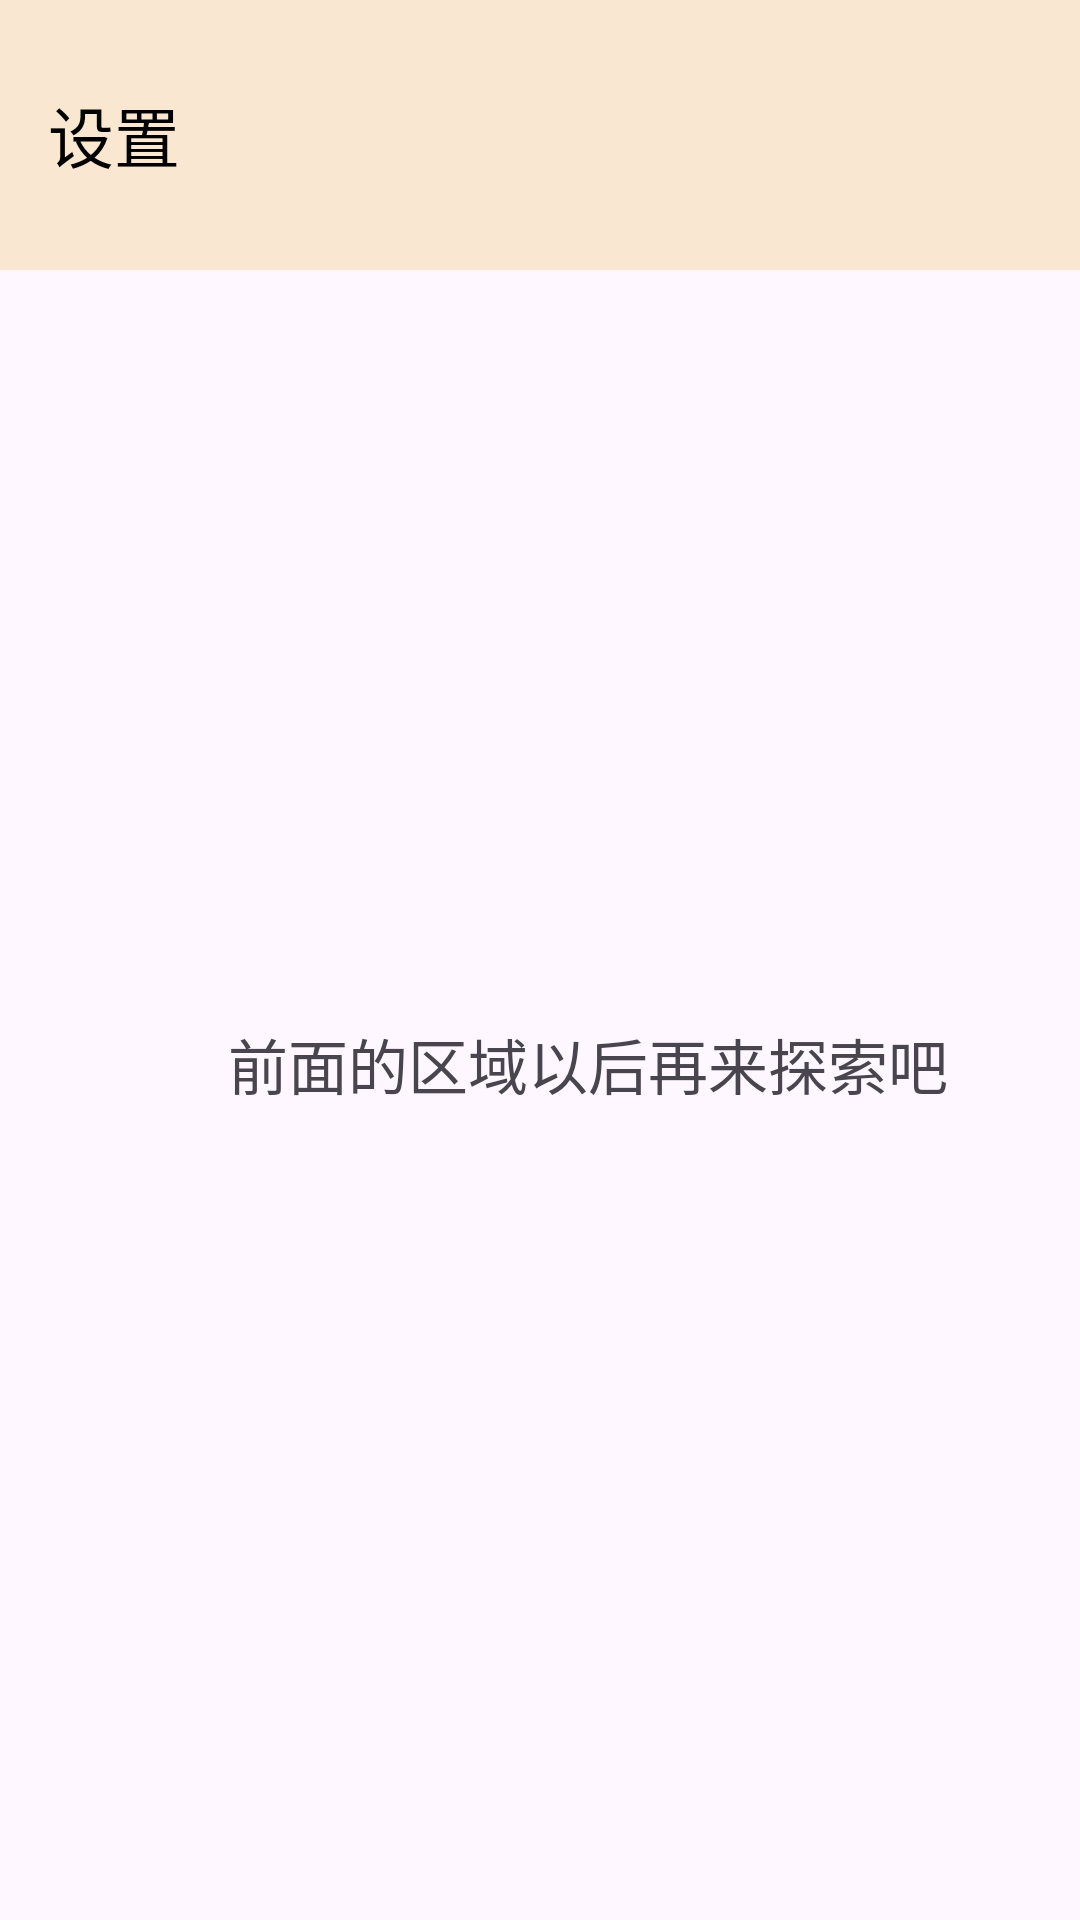

Produce the Android XML layout that renders to this screen, including the resource entries it uses.
<!-- AndroidManifest.xml: application theme Theme.HavenHub -->
<!-- res/layout/activity_seting.xml -->
<?xml version="1.0" encoding="utf-8"?>
<androidx.constraintlayout.widget.ConstraintLayout
    xmlns:android="http://schemas.android.com/apk/res/android"
    xmlns:tools="http://schemas.android.com/tools"
    xmlns:app="http://schemas.android.com/apk/res-auto"
    android:id="@+id/main"
    android:layout_width="match_parent"
    android:layout_height="match_parent"
    tools:context=".setingActivity">

  <com.google.android.material.appbar.MaterialToolbar
      android:id="@+id/toolbar"
      android:layout_width="match_parent"
      android:layout_height="90dp"
      android:background="@color/yellow"
      app:layout_constraintEnd_toEndOf="parent"
      app:layout_constraintStart_toStartOf="parent"
      app:layout_constraintTop_toTopOf="parent"
      app:title="设置"
      app:titleTextColor="@color/black" />

  <TextView
      android:id="@+id/textView13"
      android:layout_width="wrap_content"
      android:layout_height="wrap_content"
      android:layout_marginStart="76dp"
      android:layout_marginTop="340dp"
      android:text="前面的区域以后再来探索吧"
      android:textSize="20sp"
      app:layout_constraintStart_toStartOf="parent"
      app:layout_constraintTop_toTopOf="parent" />
</androidx.constraintlayout.widget.ConstraintLayout>
<!-- resources referenced by this layout -->
<resources>
  <color name="black">#FF000000</color>
  <color name="yellow">#FAE7D2</color>
  <style name="Theme.HavenHub" parent="Base.Theme.HavenHub" />
  <style name="Base.Theme.HavenHub" parent="Theme.Material3.DayNight.NoActionBar">
          
          <item name="colorPrimary">@color/my_light_primary</item>
          <item name="android:statusBarColor">@color/my_light_primary</item>
      </style>
  <color name="my_light_primary">#F5B659</color>
</resources>
